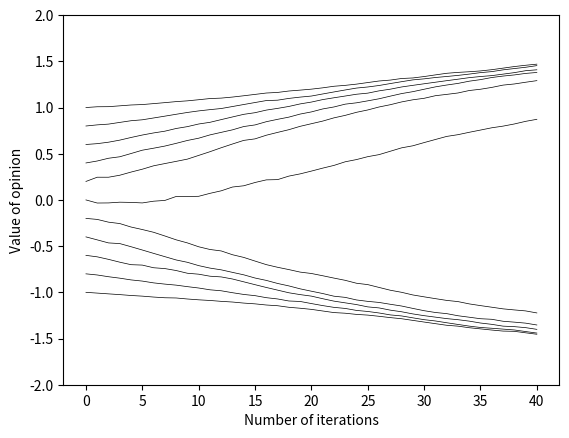

Generate this figure with matplotlib:
import math
import numpy as np
import matplotlib.pyplot as plt

e            = math.e
intens_coe   =   0.1
occur_thresh =   0.2
agent_num    =    11
iterations   =    40

# Definition function: agents interact with each other
def Agents_interaction(agents,agent_num,occur_thresh,intens_coe):
    agents_nextrow = list(agents[-1])
    agents_nextrow = [round(i,8) for i in agents_nextrow]
    random_coe = np.random.rand(agent_num,agent_num)
    list_interact = []
    for i in range(agent_num):
        t = i + 1
        while t < agent_num:
            if random_coe[i,t] >= occur_thresh:
               list_interact.append([i,t])
            t += 1
    np.random.shuffle(list_interact)
    for j in list_interact:
        agents_nextrow[j[0]],agents_nextrow[j[1]] \
        = agents_nextrow[j[0]] + intens_coe \
            * pow(10,(-1*abs(agents_nextrow[j[0]])))\
                    *pow(10,-1*(abs(agents_nextrow[j[0]]-agents_nextrow[j[1]]))) * agents_nextrow[j[1]],\
          agents_nextrow[j[1]] + intens_coe \
              * pow(10,(-1*abs(agents_nextrow[j[1]])))\
                      *pow(10,-1*(abs(agents_nextrow[j[0]]-agents_nextrow[j[1]]))) *  agents_nextrow[j[0]]
    agents = np.append(agents,[agents_nextrow],axis=0)
    return  agents
#Definition function:  Draw pictures to show agents' opinions
def Agents_mapping(agents):
    n,m = agents.shape
    for y in range(m):
        plt.plot(range(n),agents[:,y],'k-',linewidth=0.5)
    plt.xlabel('Number of iterations')
    plt.ylabel('Value of opinion')
    plt.ylim([-2,2])
    plt.show


#Initializes the agents opinion
agents = np.array([np.random.rand(agent_num)])
if agent_num % 2 == 0:
    for i in range(agent_num):
        if i < agent_num/2:
            agents[0,i]=i*(2/agent_num)-1
        else:
            agents[0,i]=(i+1)*2/agent_num-1
else:
    for i in range(agent_num):
        agents[0,i]=i*2/(agent_num-1)-1

#Play an iterative game
for x in range(iterations):
    
    agents = Agents_interaction(agents,agent_num,occur_thresh,intens_coe)


#Show the iterative game process in graph
Agents_mapping(agents)

